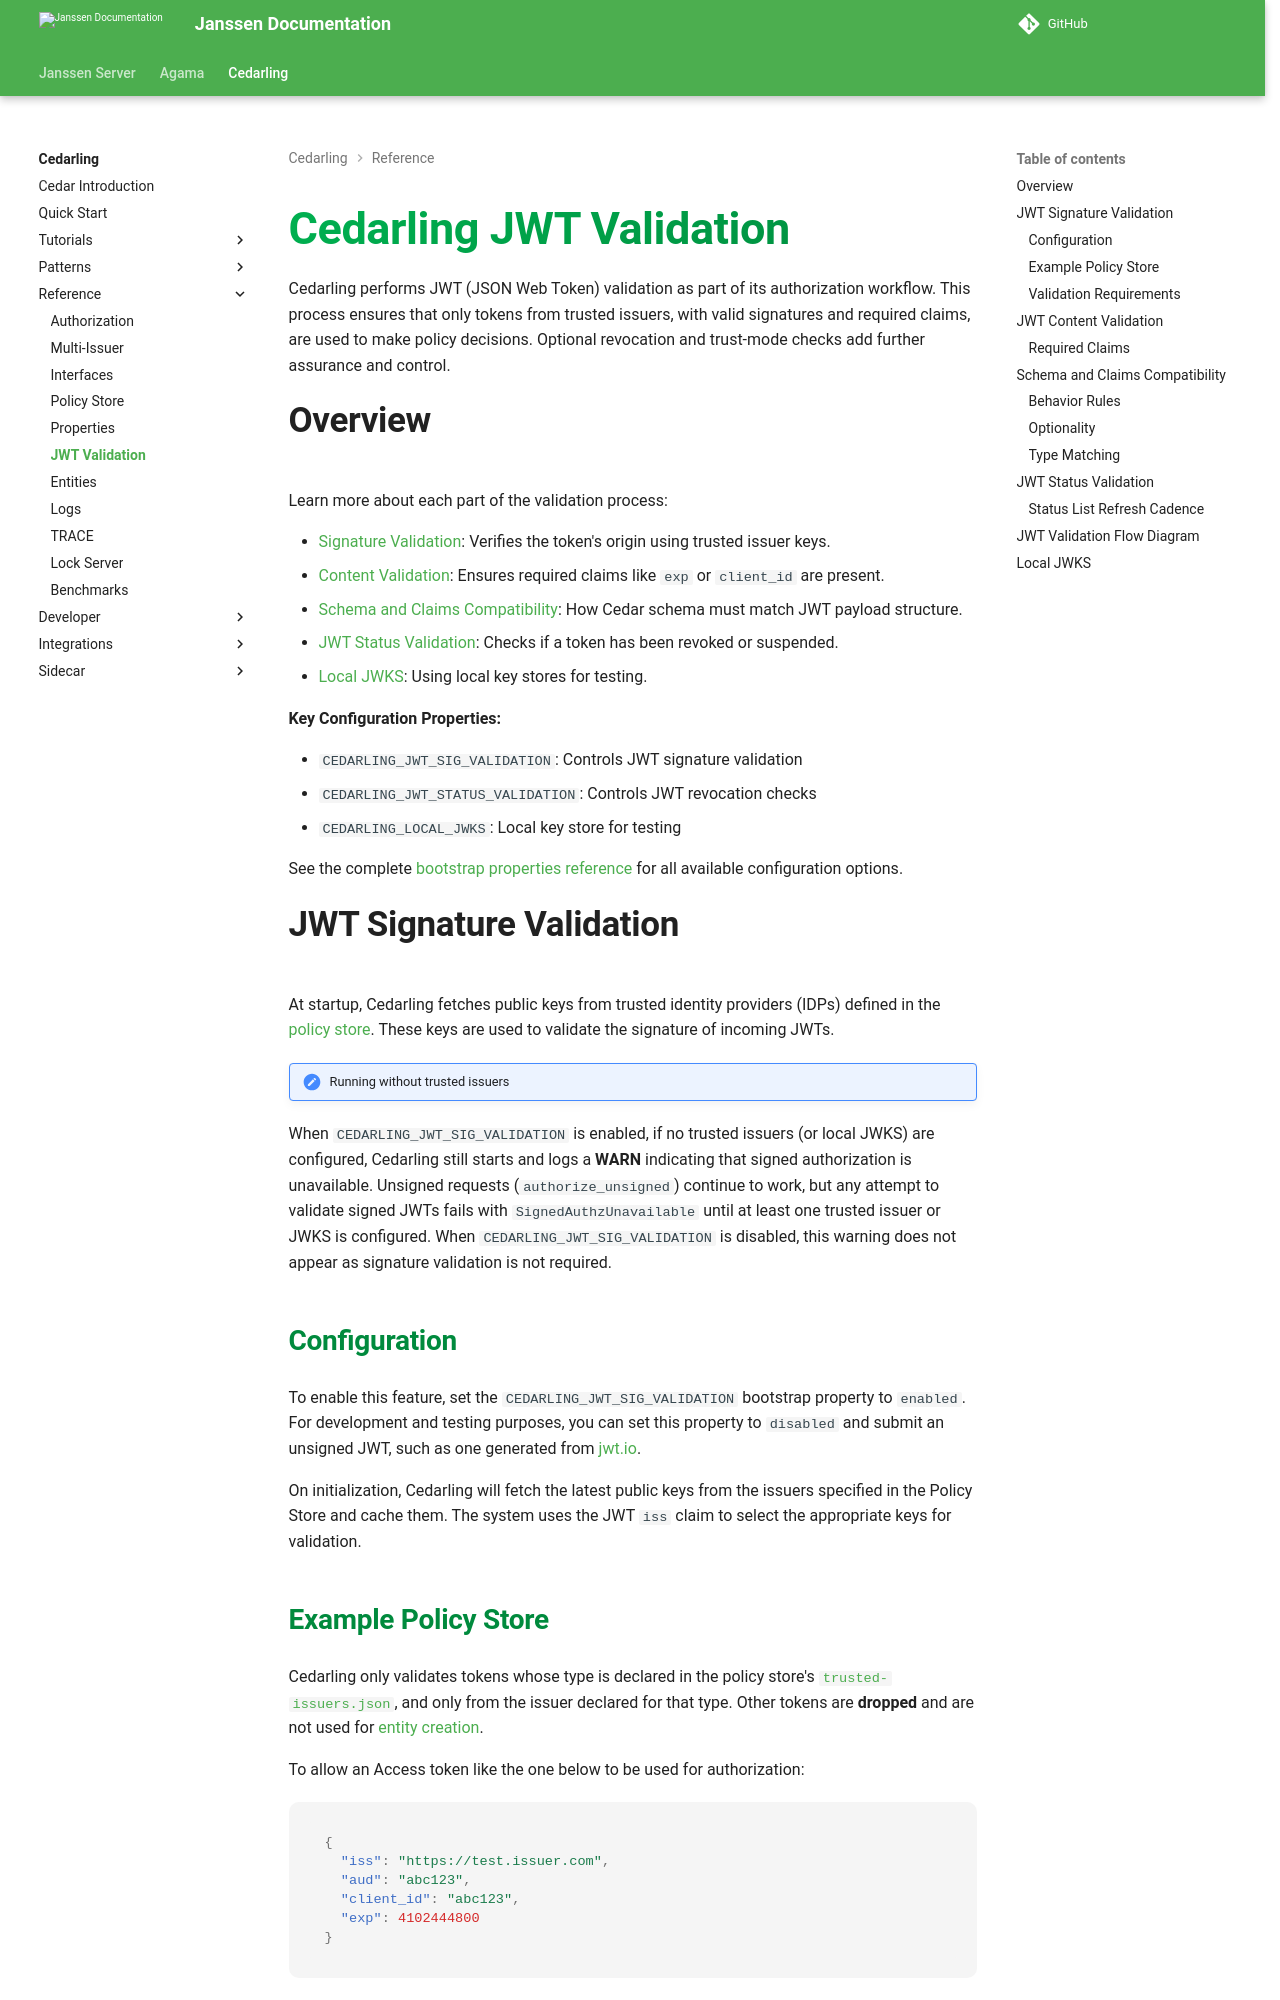

repository: JanssenProject/jans · page: v2.6.1/cedarling/reference/cedarling-jwt-validation/index.html · generator: mkdocs

---
tags:
  - administration
  - authorization / authz
  - Cedar
  - Cedarling
  - jwt
  - validation
---

# Cedarling JWT Validation

Cedarling performs JWT (JSON Web Token) validation as part of its authorization workflow. This process ensures that only tokens from trusted issuers, with valid signatures and required claims, are used to make policy decisions. Optional revocation and trust-mode checks add further assurance and control.

## Overview

Learn more about each part of the validation process:

- [Signature Validation](#jwt-signature-validation): Verifies the token's origin using trusted issuer keys.
- [Content Validation](#jwt-content-validation): Ensures required claims like `exp` or `client_id` are present.
- [Schema and Claims Compatibility](#schema-and-claims-compatibility): How Cedar schema must match JWT payload structure.
- [JWT Status Validation](#jwt-status-validation): Checks if a token has been revoked or suspended.
- [Local JWKS](#local-jwks): Using local key stores for testing.

**Key Configuration Properties:**

- `CEDARLING_JWT_SIG_VALIDATION`: Controls JWT signature validation
- `CEDARLING_JWT_STATUS_VALIDATION`: Controls JWT revocation checks  
- `CEDARLING_LOCAL_JWKS`: Local key store for testing

See the complete [bootstrap properties reference](./cedarling-properties.md) for all available configuration options.

## JWT Signature Validation

At startup, Cedarling fetches public keys from trusted identity providers (IDPs) defined in the [policy store](./cedarling-policy-store.md). These keys are used to validate the signature of incoming JWTs.

!!! note "Running without trusted issuers"
When `CEDARLING_JWT_SIG_VALIDATION` is enabled, if no trusted issuers (or local JWKS) are configured, Cedarling still starts and logs a **WARN** indicating that signed authorization is unavailable. Unsigned requests (`authorize_unsigned`) continue to work, but any attempt to validate signed JWTs fails with `SignedAuthzUnavailable` until at least one trusted issuer or JWKS is configured. When `CEDARLING_JWT_SIG_VALIDATION` is disabled, this warning does not appear as signature validation is not required.

### Configuration

To enable this feature, set the `CEDARLING_JWT_SIG_VALIDATION` bootstrap property to `enabled`. For development and testing purposes, you can set this property to `disabled` and submit an unsigned JWT, such as one generated from [jwt.io](https://jwt.io).

On initialization, Cedarling will fetch the latest public keys from the issuers specified in the Policy Store and cache them. The system uses the JWT `iss` claim to select the appropriate keys for validation.
